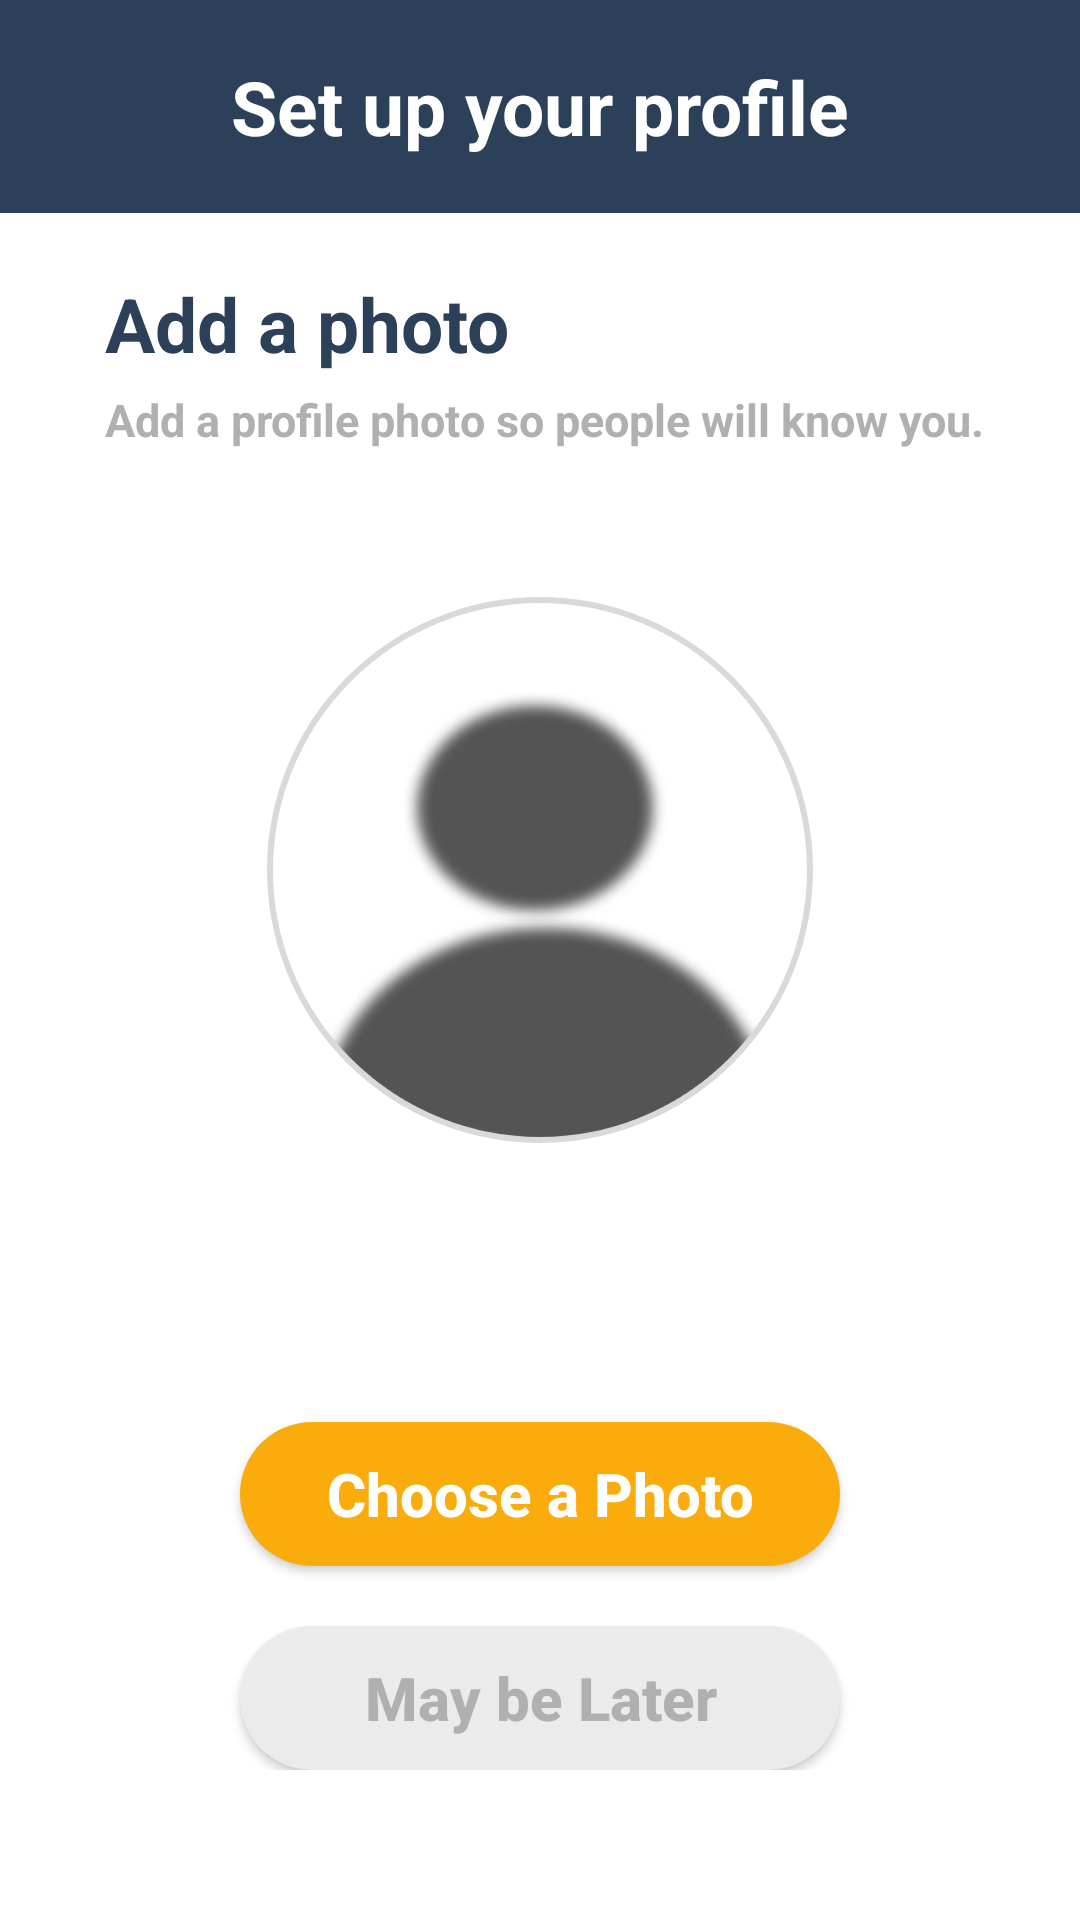

Layout XML and referenced resources for this Android screen:
<!-- AndroidManifest.xml: application theme Theme.Registeration -->
<!-- res/layout/activity_setup_img.xml -->
<?xml version="1.0" encoding="utf-8"?>
<LinearLayout xmlns:android="http://schemas.android.com/apk/res/android"
    xmlns:app="http://schemas.android.com/apk/res-auto"
    xmlns:tools="http://schemas.android.com/tools"
    android:layout_width="match_parent"
    android:layout_height="match_parent"
    tools:context=".verify_phone"
    android:id="@+id/setup_img"
    android:orientation="vertical">


    <TextView
        android:id="@+id/textView3"
        android:layout_width="match_parent"
        android:layout_height="0dp"
        android:layout_weight="1"
        android:background="@color/darkBlue"
        android:text="Set up your profile"
        android:textColor="@color/white"
        android:textSize="25sp"
        android:textStyle="bold"
        android:gravity="center" />

    <LinearLayout
        android:id="@+id/background_view"
        android:layout_width="match_parent"
        android:layout_height="0dp"
        android:layout_weight="8"
        android:background="@color/white"
        android:orientation="vertical">

        <TextView
            android:id="@+id/textView4"
            android:layout_width="match_parent"
            android:layout_height="wrap_content"
            android:layout_marginLeft="35dp"
            android:layout_marginTop="20dp"
            android:layout_marginBottom="5dp"
            android:text="Add a photo"
            android:textColor="@color/darkBlue"
            android:textSize="25sp"
            android:textStyle="bold" />

        <TextView
            android:id="@+id/textView5"
            android:layout_width="match_parent"
            android:layout_height="wrap_content"
            android:layout_marginLeft="35dp"
            android:layout_marginBottom="35dp"
            android:text="Add a profile photo so people will know you."
            android:textColor="@color/grey"
            android:textSize="15sp"
            android:textStyle="bold" />


        <com.google.android.material.imageview.ShapeableImageView
            android:id="@+id/imageView"
            android:layout_width="200dp"
            android:layout_height="200dp"
            android:layout_gravity="center_horizontal"
            android:layout_marginTop="5dp"
            android:background="@drawable/circle_background"
            android:padding="10dp"
            android:scaleType="centerCrop"
            android:src="@drawable/user_icon"
            app:shapeAppearanceOverlay="@style/circular_profile"
            app:strokeColor="#D9D9D9"
            app:strokeWidth="2dp" />

        <LinearLayout
            android:layout_width="match_parent"
            android:layout_height="0dp"
            android:layout_weight="1"
            android:gravity="bottom"
            android:layout_marginBottom="50dp"
            android:orientation="vertical">






















            <Button
                android:id="@+id/choose_img"
                android:layout_width="match_parent"
                android:layout_height="wrap_content"
                android:layout_marginHorizontal="80dp"
                android:layout_marginBottom="20dp"
                android:background="@drawable/button_style_1_selected"
                android:text="Choose a Photo"
                android:textAllCaps="false"
                android:textColor="@color/white"
                android:textSize="20sp"
                android:textStyle="bold" />

            <Button
                android:id="@+id/next"
                android:layout_width="match_parent"
                android:layout_height="wrap_content"
                android:layout_marginHorizontal="80dp"
                android:background="@drawable/deactivated_button"
                android:text="May be Later"
                android:textAllCaps="false"
                android:textColor="@color/grey"
                android:textSize="20sp"
                android:textStyle="bold" />

        </LinearLayout>

    </LinearLayout>
</LinearLayout>
<!-- resources referenced by this layout -->
<resources>
  <color name="darkBlue">#2D4059</color>
  <color name="grey">#B0B0B0</color>
  <color name="white">#FFFFFFFF</color>
  <!-- drawable button_style_1_selected (drawable) -->
  <shape xmlns:android="http://schemas.android.com/apk/res/android">
      <solid android:color="@color/yellow" /> 
      <corners android:radius="100dp" /> 
  </shape>
  <!-- drawable circle_background (drawable) -->
  <layer-list xmlns:android="http://schemas.android.com/apk/res/android">
      <item>
          <shape android:shape="oval">
              <solid android:color="@android:color/transparent" /> 
              <stroke
                  android:color="@android:color/black"
              android:width="2dp" /> 
          </shape>
      </item>
  </layer-list>
  <!-- drawable deactivated_button (drawable) -->
  <shape xmlns:android="http://schemas.android.com/apk/res/android">
      <solid android:color="@color/lightGrey" /> 
      <corners android:radius="300dp" /> 
  </shape>
  <!-- drawable user_icon: png bitmap (drawable, 13617 bytes) -->
  <style name="circular_profile">
          <item name="cornerSize">50%</item>
      </style>
  <style name="Theme.Registeration" parent="Base.Theme.Registeration" />
  <color name="yellow">#F9AC0C</color>
  <color name="lightGrey">#EBEBEB</color>
  <style name="Base.Theme.Registeration" parent="Theme.AppCompat.NoActionBar">
          
          
      </style>
</resources>
